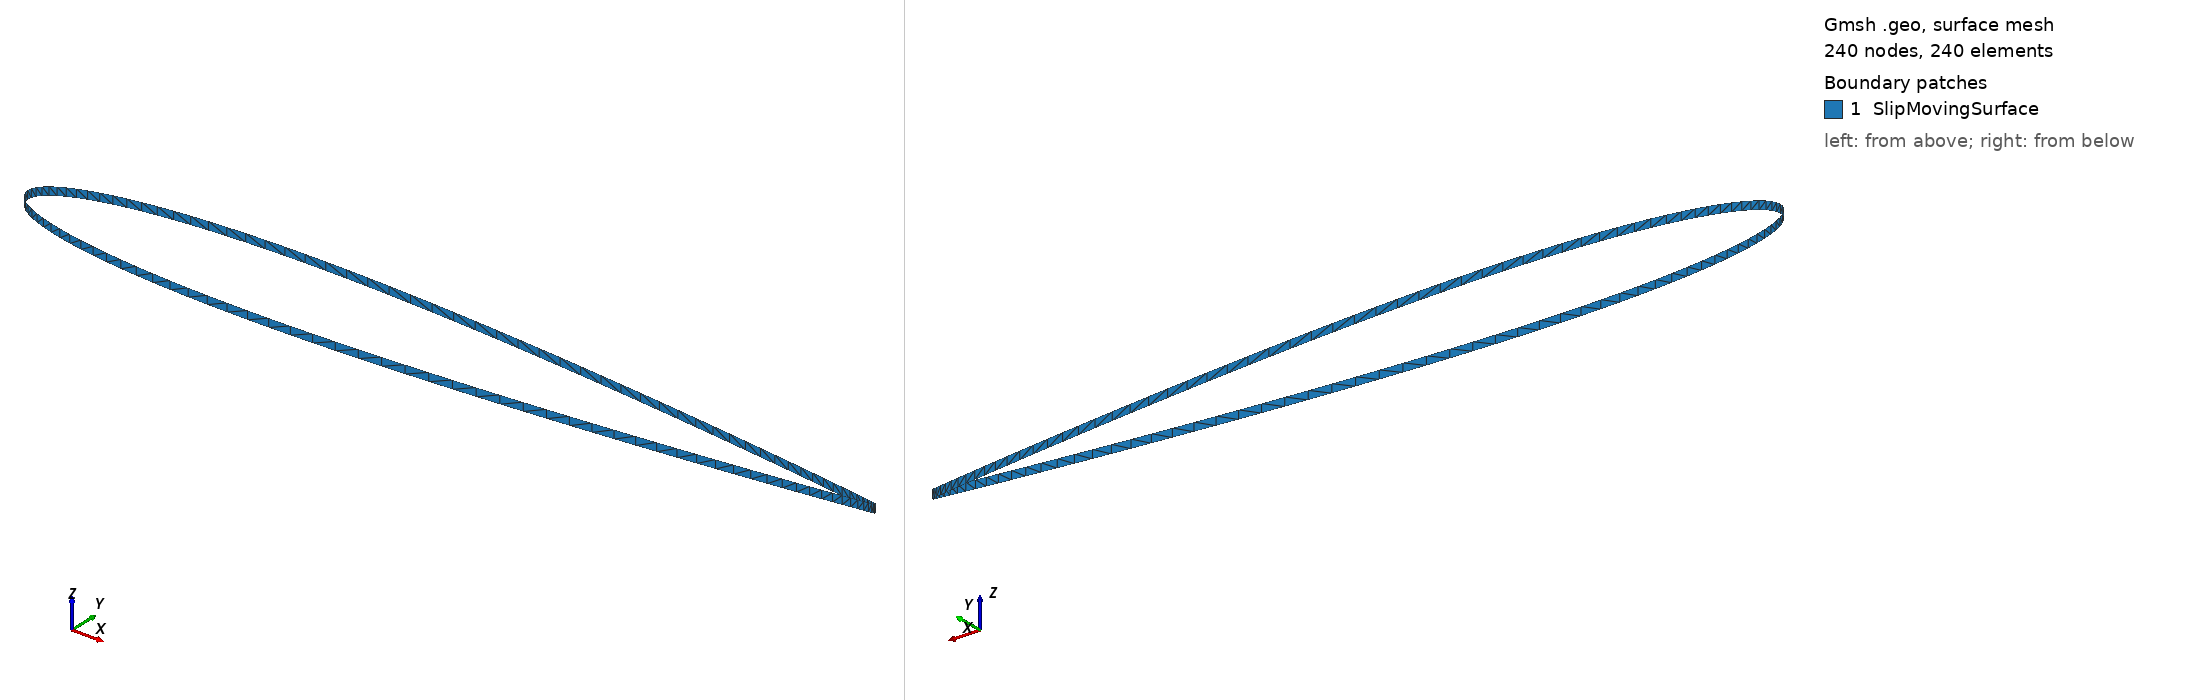

Gmsh geometry script, surface-meshed: 240 nodes, 240 surface elements. Boundary patches (legend numbers): 1 SlipMovingSurface. Left view from above one corner, right view from below the opposite corner. Legend entries are the model's physical surfaces. The drawing asked Gmsh for element sizes between 1% and 20% of the model's largest extent; the script's own settings can give other sizes.

=== structure_fluid_interface.geo (drawn) ===
Point(1) = {0.0,0.0,-0.01};
Point(2) = {0.00070865,0.0046885,-0.01};
Point(3) = {0.0028326,0.0092652,-0.01};
Point(4) = {0.0063658,0.013723,-0.01};
Point(5) = {0.011298,0.018054,-0.01};
Point(6) = {0.017616,0.022247,-0.01};
Point(7) = {0.025301,0.02629,-0.01};
Point(8) = {0.034332,0.03017,-0.01};
Point(9) = {0.044683,0.033871,-0.01};
Point(10) = {0.056324,0.03738,-0.01};
Point(11) = {0.069223,0.04068,-0.01};
Point(12) = {0.083343,0.043757,-0.01};
Point(13) = {0.098644,0.046597,-0.01};
Point(14) = {0.11508,0.049187,-0.01};
Point(15) = {0.13261,0.051515,-0.01};
Point(16) = {0.15118,0.053571,-0.01};
Point(17) = {0.17074,0.055348,-0.01};
Point(18) = {0.19124,0.056841,-0.01};
Point(19) = {0.21261,0.058045,-0.01};
Point(20) = {0.23479,0.058961,-0.01};
Point(21) = {0.25772,0.059591,-0.01};
Point(22) = {0.28135,0.059938,-0.01};
Point(23) = {0.30559,0.06001,-0.01};
Point(24) = {0.33038,0.059815,-0.01};
Point(25) = {0.35565,0.059365,-0.01};
Point(26) = {0.38134,0.058671,-0.01};
Point(27) = {0.40736,0.057748,-0.01};
Point(28) = {0.43364,0.056611,-0.01};
Point(29) = {0.46011,0.055276,-0.01};
Point(30) = {0.48669,0.053761,-0.01};
Point(31) = {0.51331,0.052081,-0.01};
Point(32) = {0.53989,0.050255,-0.01};
Point(33) = {0.56636,0.0483,-0.01};
Point(34) = {0.59264,0.046233,-0.01};
Point(35) = {0.61866,0.044072,-0.01};
Point(36) = {0.64435,0.041832,-0.01};
Point(37) = {0.66962,0.039529,-0.01};
Point(38) = {0.69441,0.037181,-0.01};
Point(39) = {0.71865,0.0348,-0.01};
Point(40) = {0.74228,0.032403,-0.01};
Point(41) = {0.76521,0.030004,-0.01};
Point(42) = {0.78739,0.027617,-0.01};
Point(43) = {0.80876,0.025256,-0.01};
Point(44) = {0.82926,0.022934,-0.01};
Point(45) = {0.84882,0.020665,-0.01};
Point(46) = {0.86739,0.018462,-0.01};
Point(47) = {0.88492,0.016339,-0.01};
Point(48) = {0.90136,0.014308,-0.01};
Point(49) = {0.91666,0.012383,-0.01};
Point(50) = {0.93078,0.010575,-0.01};
Point(51) = {0.94368,0.0088975,-0.01};
Point(52) = {0.95532,0.0073612,-0.01};
Point(53) = {0.96567,0.0059771,-0.01};
Point(54) = {0.9747,0.0047554,-0.01};
Point(55) = {0.98238,0.0037051,-0.01};
Point(56) = {0.9887,0.0028343,-0.01};
Point(57) = {0.99363,0.0021497,-0.01};
Point(58) = {0.99717,0.0016567,-0.01};
Point(59) = {0.99929,0.0013594,-0.01};
Point(60) = {1.0,0.00126,-0.01};
Point(61) = {1.0,0.0,-0.01};
Point(62) = {1.0,-0.00126,-0.01};
Point(63) = {0.99929,-0.0013594,-0.01};
Point(64) = {0.99717,-0.0016567,-0.01};
Point(65) = {0.99363,-0.0021497,-0.01};
Point(66) = {0.9887,-0.0028343,-0.01};
Point(67) = {0.98238,-0.0037051,-0.01};
Point(68) = {0.9747,-0.0047554,-0.01};
Point(69) = {0.96567,-0.0059771,-0.01};
Point(70) = {0.95532,-0.0073612,-0.01};
Point(71) = {0.94368,-0.0088975,-0.01};
Point(72) = {0.93078,-0.010575,-0.01};
Point(73) = {0.91666,-0.012383,-0.01};
Point(74) = {0.90136,-0.014308,-0.01};
Point(75) = {0.88492,-0.016339,-0.01};
Point(76) = {0.86739,-0.018462,-0.01};
Point(77) = {0.84882,-0.020665,-0.01};
Point(78) = {0.82926,-0.022934,-0.01};
Point(79) = {0.80876,-0.025256,-0.01};
Point(80) = {0.78739,-0.027617,-0.01};
Point(81) = {0.76521,-0.030004,-0.01};
Point(82) = {0.74228,-0.032403,-0.01};
Point(83) = {0.71865,-0.0348,-0.01};
Point(84) = {0.69441,-0.037181,-0.01};
Point(85) = {0.66962,-0.039529,-0.01};
Point(86) = {0.64435,-0.041832,-0.01};
Point(87) = {0.61866,-0.044072,-0.01};
Point(88) = {0.59264,-0.046233,-0.01};
Point(89) = {0.56636,-0.0483,-0.01};
Point(90) = {0.53989,-0.050255,-0.01};
Point(91) = {0.51331,-0.052081,-0.01};
Point(92) = {0.48669,-0.053761,-0.01};
Point(93) = {0.46011,-0.055276,-0.01};
Point(94) = {0.43364,-0.056611,-0.01};
Point(95) = {0.40736,-0.057748,-0.01};
Point(96) = {0.38134,-0.058671,-0.01};
Point(97) = {0.35565,-0.059365,-0.01};
Point(98) = {0.33038,-0.059815,-0.01};
Point(99) = {0.30559,-0.06001,-0.01};
Point(100) = {0.28135,-0.059938,-0.01};
Point(101) = {0.25772,-0.059591,-0.01};
Point(102) = {0.23479,-0.058961,-0.01};
Point(103) = {0.21261,-0.058045,-0.01};
Point(104) = {0.19124,-0.056841,-0.01};
Point(105) = {0.17074,-0.055348,-0.01};
Point(106) = {0.15118,-0.053571,-0.01};
Point(107) = {0.13261,-0.051515,-0.01};
Point(108) = {0.11508,-0.049187,-0.01};
Point(109) = {0.098644,-0.046597,-0.01};
Point(110) = {0.083343,-0.043757,-0.01};
Point(111) = {0.069223,-0.04068,-0.01};
Point(112) = {0.056324,-0.03738,-0.01};
Point(113) = {0.044683,-0.033871,-0.01};
Point(114) = {0.034332,-0.03017,-0.01};
Point(115) = {0.025301,-0.02629,-0.01};
Point(116) = {0.017616,-0.022247,-0.01};
Point(117) = {0.011298,-0.018054,-0.01};
Point(118) = {0.0063658,-0.013723,-0.01};
Point(119) = {0.0028326,-0.0092652,-0.01};
Point(120) = {0.00070865,-0.0046885,-0.01};


/*linelist = {};*/
/*For j In {1 : 120-1}*/
  /*Line(j) = {j, j+1};*/
  /*linelist += {j};*/
/*EndFor*/
/*Line(120)={120,1};*/
/*linelist+={120};*/

/*Line Loop(120) = linelist[];*/
/*extlines[]=Extrude {0, 0, -0.01} {*/
  /*Line{linelist[]};*/
/*};*/

/*slipmovingsurfacelist={};*/
/*For j In {1:120}*/
  /*slipmovingsurfacelist+={extlines[j]};*/
/*EndFor*/
/*Physical Surface("SlipMovingSurface") ={slipmovingsurfacelist[]};*/

slipsurfacelist={};
ext={};

/*linelist = {};*/
For j In {1 : 120-1}
  Line(j*10) = {j, j+1};
  ext[]=Extrude {0, 0, -0.01} {
  Line{j*10};Layers{1};
  };
  slipsurfacelist+={ext[1]};
EndFor

//Final closing line
Line(120*10)={120,1};
ext[]=Extrude {0, 0, -0.01} {
Line{120*10};Layers{1};
};
slipsurfacelist+={ext[1]};


Physical Surface("SlipMovingSurface") ={slipsurfacelist[]};
